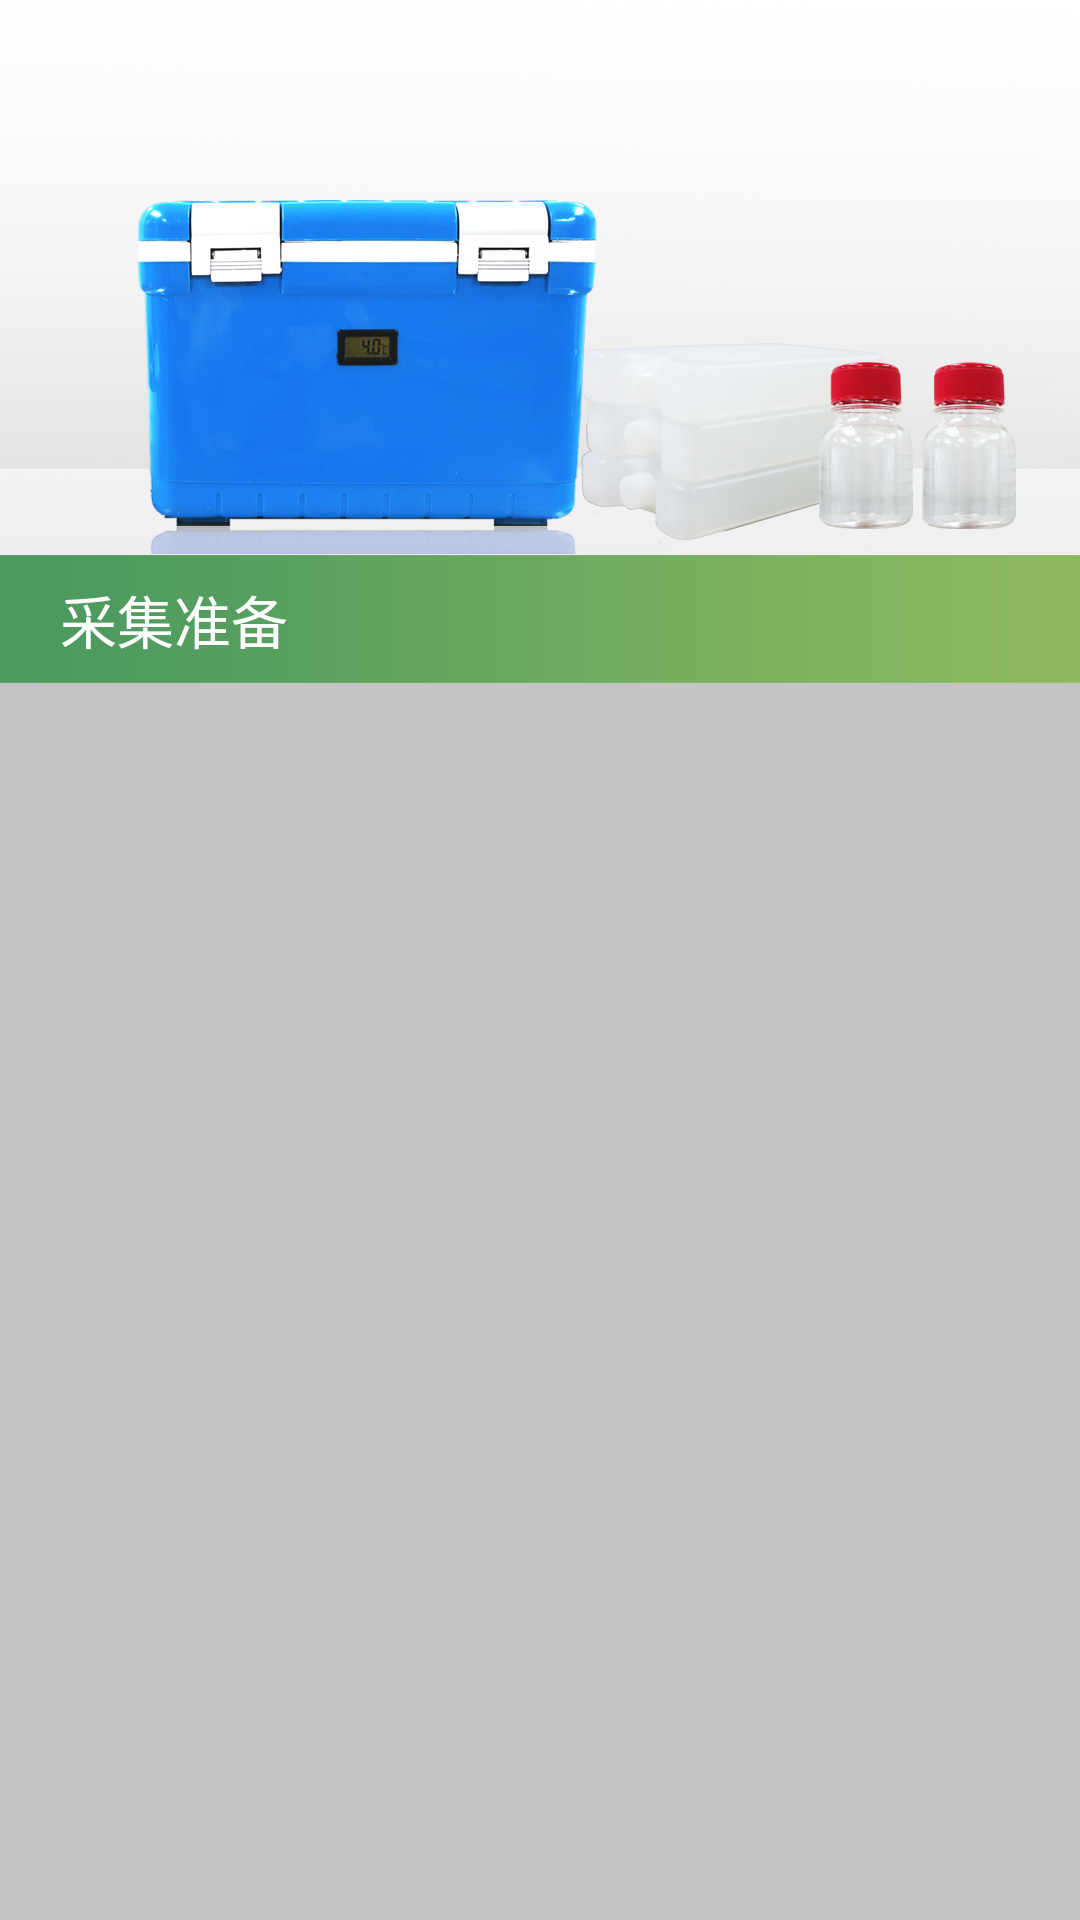

Reconstruct the res/layout file that produces this screen, plus the resources it refers to.
<!-- AndroidManifest.xml: application theme android:Theme.Light.NoTitleBar.Fullscreen -->
<!-- res/layout/view_sample_prepare.xml -->
<?xml version="1.0" encoding="UTF-8"?>
<LinearLayout
    xmlns:android="http://schemas.android.com/apk/res/android"
    android:layout_width="fill_parent"
    android:layout_height="wrap_content"
    android:background="#c4c4c4"
    android:orientation="vertical">

    <ImageView
        android:id="@+id/ImageViewCollectPrepare"
        android:layout_width="match_parent"
        android:layout_height="wrap_content"
       	android:background="@drawable/sample_prepare_pic"/>
    <LinearLayout 
        android:layout_width="fill_parent"
        android:layout_height="wrap_content"
        android:orientation="horizontal"
        android:background="@drawable/shade_bar">
        <TextView 
	        android:layout_width="wrap_content"
	        android:layout_height="wrap_content"
	        android:textColor="@color/white"
	        android:textSize="19sp"
	        android:layout_gravity="center_vertical"
	        android:paddingLeft="20dp"
	        android:text="采集准备"/>
    </LinearLayout>
    <LinearLayout 
        android:id="@+id/LinearLayoutSamplePrepareWare"
        android:layout_width="fill_parent"
        android:layout_height="50dp"
        android:orientation="horizontal"
        android:background="@color/white"
        android:visibility="gone">
        <ImageView 
            android:layout_width="wrap_content"
            android:layout_height="wrap_content"
            android:layout_marginLeft="20dp"
            android:background="@color/transparent"
            android:layout_gravity="center_vertical"
            android:src="@drawable/warn_pic"/>
        <TextView 
	        android:layout_width="wrap_content"
	        android:layout_height="wrap_content"
	        android:textColor="@color/green"
	        android:textSize="19sp"
	        android:layout_gravity="center_vertical"
	        android:paddingLeft="5dp"
	        android:text="提醒项："/>
    </LinearLayout>
	
	<ListView
	    android:id="@+id/ListViewSamplePrepareWare"
	    android:layout_width="match_parent"
	    android:layout_height="wrap_content"
	    android:background="@color/theme_gray" >

	</ListView>
	<LinearLayout 
	    android:id="@+id/LinearLayoutSamplePrepareRequire"
        android:layout_width="fill_parent"
        android:layout_height="50dp"
        android:orientation="horizontal"
        android:background="@color/white"
        android:visibility="gone">
        <ImageView 
            android:layout_width="wrap_content"
            android:layout_height="wrap_content"
            android:layout_marginLeft="20dp"
            android:background="@color/transparent"
            android:layout_gravity="center_vertical"
            android:src="@drawable/require_pic"/>
        <TextView 
	        android:layout_width="wrap_content"
	        android:layout_height="wrap_content"
	        android:textColor="@color/green"
	        android:textSize="19sp"
	        android:layout_gravity="center_vertical"
	        android:paddingLeft="5dp"
	        android:text="要求："/>
    </LinearLayout>
    <ListView 
	    android:id="@+id/ListViewSamplePrepareRequire"
	    android:layout_width="match_parent"
	    android:layout_height="wrap_content"
	    android:background="@color/theme_gray">
	</ListView>
</LinearLayout>
<!-- resources referenced by this layout -->
<resources>
  <color name="green">#008000</color>
  <color name="transparent">#00000000</color>
  <color name="white">#FFFFFFFF</color>
  <!-- drawable require_pic: png bitmap (drawable-xxhdpi, 21351 bytes) -->
  <!-- drawable sample_prepare_pic: png bitmap (drawable-xxhdpi, 351387 bytes) -->
  <!-- drawable shade_bar: png bitmap (drawable-xxhdpi, 417690 bytes) -->
  <!-- drawable warn_pic: png bitmap (drawable-xxhdpi, 21351 bytes) -->
</resources>
